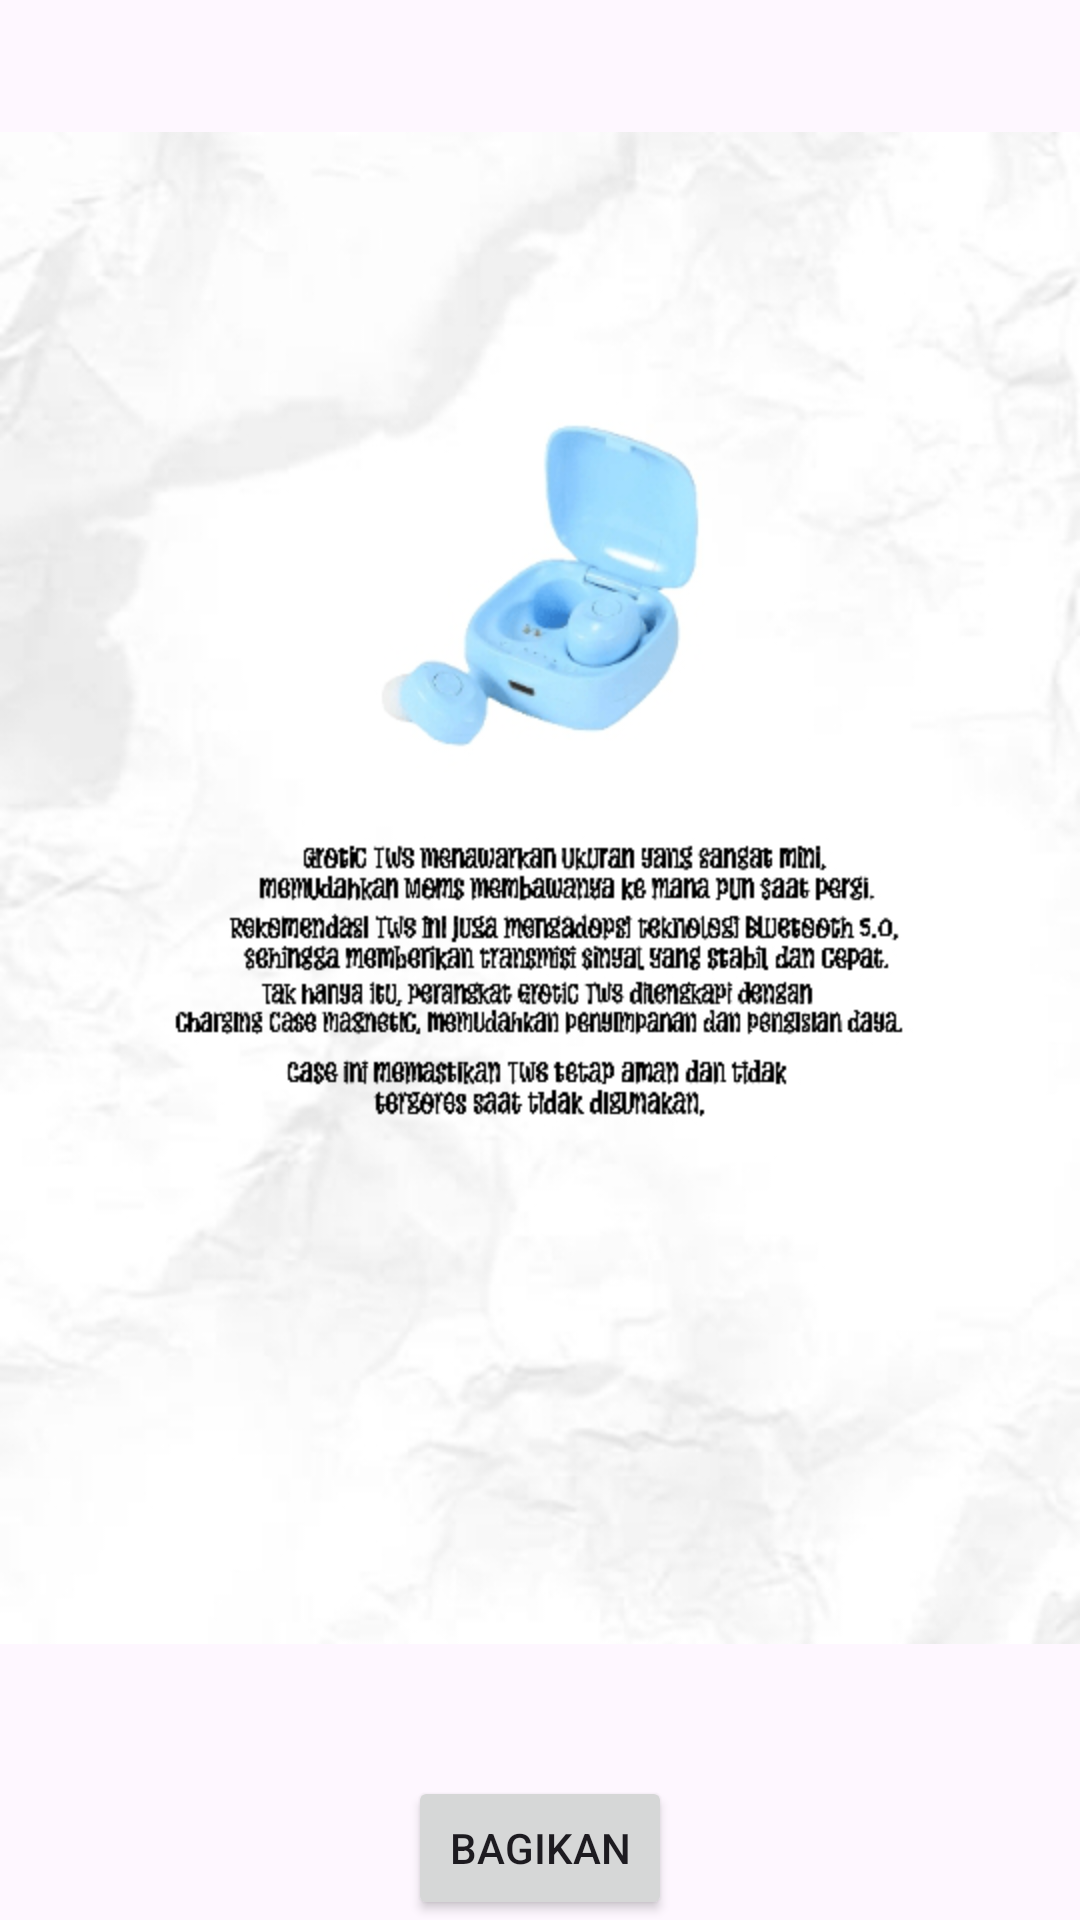

Here is an Android app screen rendered from its layout file. Give the layout XML and the strings, colors and styles it references.
<!-- AndroidManifest.xml: application theme Theme.Y -->
<!-- res/layout/activity_gr.xml -->
<?xml version="1.0" encoding="utf-8"?>
<LinearLayout xmlns:android="http://schemas.android.com/apk/res/android"
xmlns:app="http://schemas.android.com/apk/res-auto"
xmlns:tools="http://schemas.android.com/tools"
android:layout_width="match_parent"
android:layout_height="match_parent"
android:orientation="vertical"
tools:context=".gr">

<ImageView
    android:id="@+id/imageView2"
    android:layout_width="match_parent"
    android:layout_height="wrap_content"
    android:src="@drawable/gro"
    android:layout_weight="1"
    android:layout_marginTop="16dp"/>


<Button
    android:id="@+id/btnShare"
    android:layout_width="wrap_content"
    android:layout_height="wrap_content"
    android:text="Bagikan"
    android:layout_gravity="center"
    android:layout_marginTop="16dp"/>
</LinearLayout>
<!-- resources referenced by this layout -->
<resources>
  <!-- drawable gro: png bitmap (drawable, 99542 bytes) -->
  <style name="Theme.Y" parent="Base.Theme.Y" />
  <style name="Base.Theme.Y" parent="Theme.Material3.DayNight">
          
          
      </style>
</resources>
